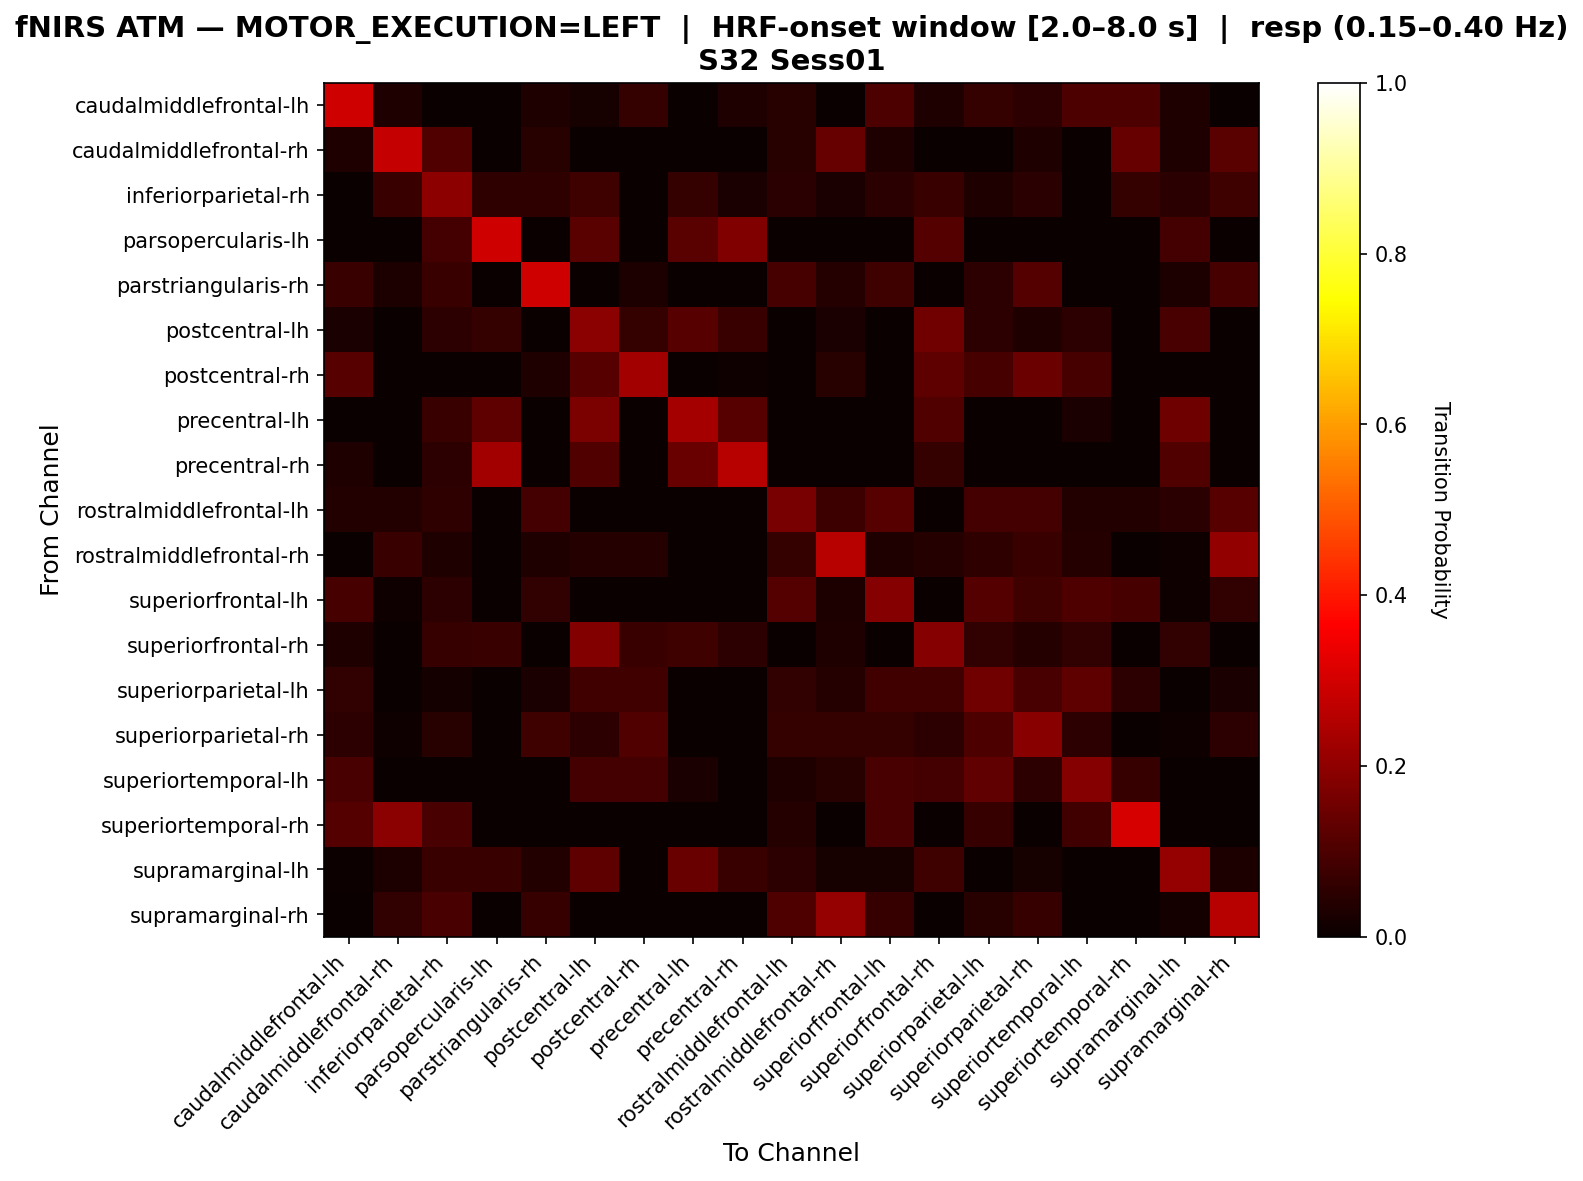

The data file committed next to this chart (first rows):
, caudalmiddlefrontal-lh, caudalmiddlefrontal-rh, inferiorparietal-rh, parsopercularis-lh, parstriangularis-rh, postcentral-lh, postcentral-rh, precentral-lh, precentral-rh, rostralmiddlefrontal-lh, rostralmiddlefrontal-rh, superiorfrontal-lh, superiorfrontal-rh, superiorparietal-lh, superiorparietal-rh, superiortemporal-lh, superiortemporal-rh, supramarginal-lh, supramarginal-rh
caudalmiddlefrontal-lh, 0.2935, 0.03261, 0.0, 0.0, 0.03261, 0.02174, 0.06522, 0.0, 0.03261, 0.04348, 0.0, 0.09783, 0.03261, 0.06522, 0.05435, 0.09783, 0.09783, 0.03261, 0.0
caudalmiddlefrontal-rh, 0.03226, 0.2796, 0.1075, 0.0, 0.04301, 0.0, 0.0, 0.0, 0.0, 0.04301, 0.1398, 0.03226, 0.0, 0.0, 0.03226, 0.0, 0.1398, 0.03226, 0.1183
inferiorparietal-rh, 0.0, 0.07087, 0.1969, 0.05512, 0.05512, 0.07874, 0.0, 0.06299, 0.02362, 0.04724, 0.02362, 0.04724, 0.07087, 0.0315, 0.04724, 0.0, 0.06299, 0.04724, 0.07874
parsopercularis-lh, 0.0, 0.0, 0.08791, 0.2967, 0.0, 0.1209, 0.0, 0.1209, 0.1758, 0.0, 0.0, 0.0, 0.1099, 0.0, 0.0, 0.0, 0.0, 0.08791, 0.0
parstriangularis-rh, 0.07143, 0.03061, 0.07143, 0.0, 0.2959, 0.0, 0.03061, 0.0, 0.0, 0.09184, 0.04082, 0.08163, 0.0, 0.05102, 0.1122, 0.0, 0.0, 0.03061, 0.09184
postcentral-lh, 0.02581, 0.0, 0.05161, 0.06452, 0.0, 0.1935, 0.06452, 0.1161, 0.07097, 0.0, 0.02581, 0.0, 0.1548, 0.05161, 0.03226, 0.05161, 0.0, 0.09677, 0.0
postcentral-rh, 0.1136, 0.0, 0.0, 0.0, 0.03409, 0.1136, 0.2273, 0.0, 0.01136, 0.0, 0.04545, 0.0, 0.125, 0.09091, 0.1477, 0.09091, 0.0, 0.0, 0.0
precentral-lh, 0.0, 0.0, 0.07143, 0.125, 0.0, 0.1696, 0.0, 0.2321, 0.1161, 0.0, 0.0, 0.0, 0.1071, 0.0, 0.0, 0.02679, 0.0, 0.1518, 0.0
precentral-rh, 0.03261, 0.0, 0.05435, 0.2283, 0.0, 0.1087, 0.0, 0.1413, 0.2609, 0.0, 0.0, 0.0, 0.06522, 0.0, 0.0, 0.0, 0.0, 0.1087, 0.0
rostralmiddlefrontal-lh, 0.03883, 0.03883, 0.05825, 0.0, 0.08738, 0.0, 0.0, 0.0, 0.0, 0.165, 0.07767, 0.1165, 0.0, 0.08738, 0.08738, 0.03883, 0.03883, 0.04854, 0.1165
rostralmiddlefrontal-rh, 0.0, 0.07317, 0.03252, 0.0, 0.03252, 0.04065, 0.04065, 0.0, 0.0, 0.06504, 0.2602, 0.03252, 0.04065, 0.05691, 0.07317, 0.04065, 0.0, 0.00813, 0.2033
superiorfrontal-lh, 0.09184, 0.0102, 0.05102, 0.0, 0.06122, 0.0, 0.0, 0.0, 0.0, 0.1122, 0.03061, 0.1837, 0.0, 0.1122, 0.08163, 0.102, 0.09184, 0.0102, 0.06122
superiorfrontal-rh, 0.03333, 0.0, 0.06667, 0.07333, 0.0, 0.18, 0.07333, 0.08, 0.05333, 0.0, 0.03333, 0.0, 0.1867, 0.06, 0.04, 0.06, 0.0, 0.06, 0.0
superiorparietal-lh, 0.05983, 0.0, 0.01709, 0.0, 0.02564, 0.08547, 0.08547, 0.0, 0.0, 0.05983, 0.04274, 0.08547, 0.08547, 0.1538, 0.09402, 0.1282, 0.05128, 0.0, 0.02564
superiorparietal-rh, 0.05405, 0.009009, 0.04505, 0.0, 0.08108, 0.05405, 0.1081, 0.0, 0.0, 0.06306, 0.06306, 0.06306, 0.05405, 0.0991, 0.1892, 0.05405, 0.0, 0.009009, 0.05405
superiortemporal-lh, 0.09649, 0.0, 0.0, 0.0, 0.0, 0.08772, 0.08772, 0.02632, 0.0, 0.03509, 0.04386, 0.09649, 0.08772, 0.1316, 0.05263, 0.1842, 0.07018, 0.0, 0.0
superiortemporal-rh, 0.1111, 0.1944, 0.09722, 0.0, 0.0, 0.0, 0.0, 0.0, 0.0, 0.04167, 0.0, 0.09722, 0.0, 0.06944, 0.0, 0.08333, 0.3056, 0.0, 0.0
supramarginal-lh, 0.007407, 0.02963, 0.07407, 0.07407, 0.03704, 0.1259, 0.0, 0.1407, 0.07407, 0.05185, 0.02222, 0.02222, 0.08148, 0.0, 0.02222, 0.0, 0.0, 0.2074, 0.02963
supramarginal-rh, 0.0, 0.06087, 0.09565, 0.0, 0.06957, 0.0, 0.0, 0.0, 0.0, 0.1043, 0.2087, 0.06957, 0.0, 0.04348, 0.06957, 0.0, 0.0, 0.01739, 0.2609
